The GitHub repository Assmam13/asma contains a labelled image folder "dataset" with 7 categories: Byzantine, islamique, Medieval, Modern, numide, punique, romaine. Examples follow, each with its label.

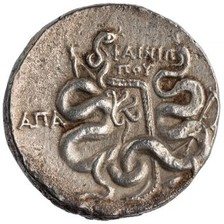
Label: numide

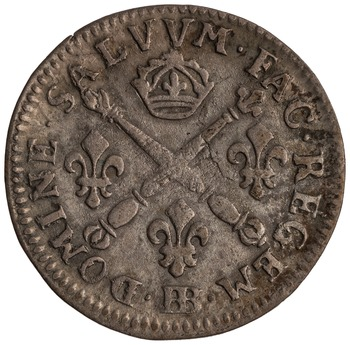
Label: Medieval

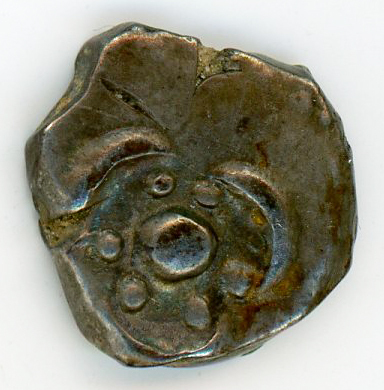
Label: punique

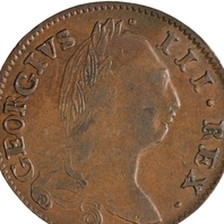
Label: Byzantine

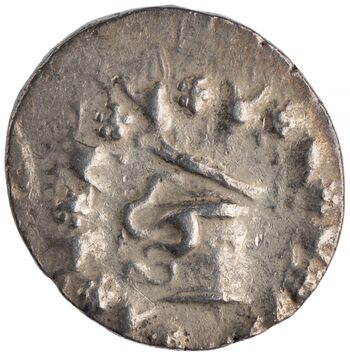
Label: Modern

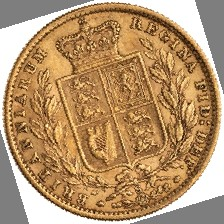
Label: romaine
